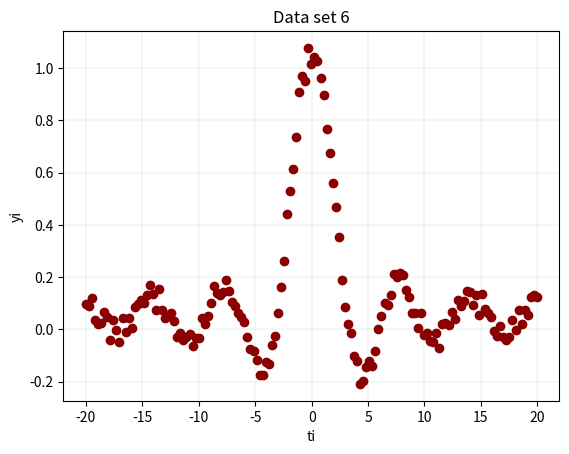

Write Python code to recreate this figure.
import numpy as np
import math
ti = np.arange(-20, 20, 0.27)
yi = [math.sin(t)/(t) + np.random.random()*0.1 for t in ti]

import matplotlib.pyplot as plt
plt.scatter(ti, yi, color="darkred")
plt.xlabel("ti")
plt.ylabel("yi")
plt.title("Data set 6")
plt.grid(color="green", linestyle="--", linewidth=0.1)
plt.show()